Run: headless pygame with SDL's dummy video driver; simulated clock (each Clock.tick advances the game by its frame time, no real sleeping); random seed 0; keys injected as events and as key.get_pressed() state; no mouse input.
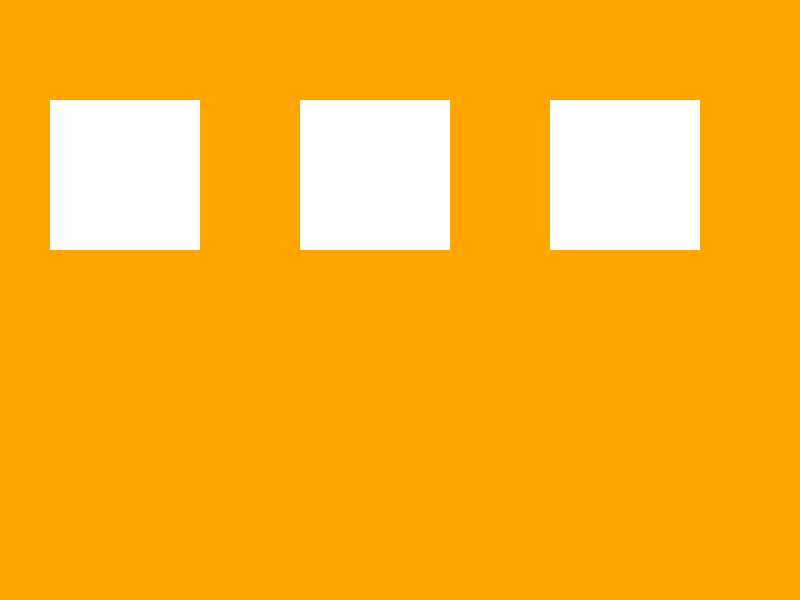
Frame 1 of 4 · flips 1–60 · no input
Frame 2 of 4 · flips 61–180 · tapped SPACE, RETURN · held RIGHT (→), D · screen unchanged from frame 1, image omitted
Frame 3 of 4 · flips 181–300 · held DOWN (↓), S · screen unchanged from frame 2, image omitted
Frame 4 of 4 · flips 301–420 · held LEFT (←), A, UP (↑), W · screen unchanged from frame 3, image omitted

The pygame program that drew these frames:

import pygame

WIDTH: int = 800 
HEIGHT: int = 600


def main() -> None:

    pygame.init()
    screen = pygame.display.set_mode((WIDTH, HEIGHT))
    pygame.display.set_caption("Tic Tac Toe")
    clock = pygame.time.Clock()
    running: bool = True
    while running:

        # quit game
        for event in pygame.event.get():
            if event.type == pygame.QUIT:
                running = False


        screen.fill("orange")
        pygame.draw.rect(screen, color="white", rect=(50, 100, 150, 150))
        pygame.draw.rect(screen, color="white", rect=(300, 100, 150, 150))
        pygame.draw.rect(screen, color="white", rect=(550, 100, 150, 150))


        # Render game
        pygame.display.flip()
        clock.tick(60)
    pygame.quit()


if __name__ == "__main__":
    main()
